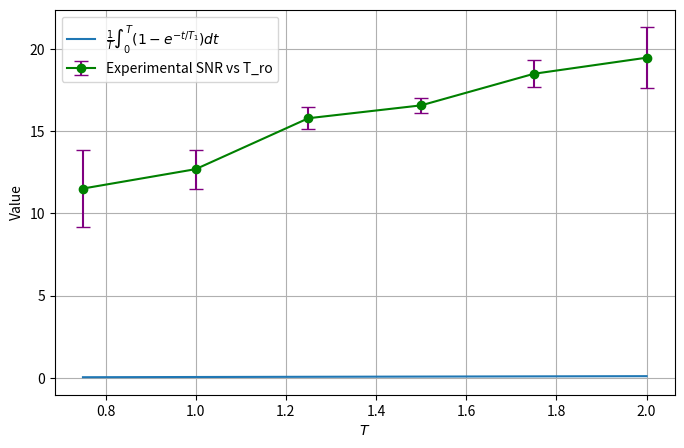

This chart was generated by the following Python code:
import numpy as np
import matplotlib.pyplot as plt

# 定義參數
T1 = 8.8 # 設定 T1 值
T_ro = np.linspace(0.75, 2, 6)  # 時間範圍 np.linspace(0, 5 * T1, 500)
p10_exp_list=[11.5071,
12.6858,
15.7801,
16.5618,
18.4811,
19.4587]

p10_exp_std_list=[2.3447,
1.19023,
0.68147,
0.46149,
0.81586,
1.8515]
# 計算函數值
F_T = (1/T_ro) * np.array([np.trapz(1 - np.exp(-np.linspace(0, t, 1000) / T1), np.linspace(0, t, 1000)) if t > 0 else 0 for t in T_ro])

# 繪圖
plt.figure(figsize=(8, 5))
plt.plot(T_ro, F_T, label=r"$\frac{1}{T} \int_0^T (1 - e^{-t/T_1}) dt$")
plt.errorbar(T_ro, p10_exp_list, yerr=p10_exp_std_list, fmt='o-', color='g', ecolor='purple', capsize=5, label='Experimental SNR vs T_ro')
# plt.axhline(1, color="red", linestyle="--", label="Asymptote at 1")
plt.xlabel(r"$T$")
plt.ylabel("Value")
# plt.title(r"Plot of $\frac{1}{T} \int_0^T (1 - e^{-t/T_1}) dt$")
plt.legend()
plt.grid()
plt.show()

""""""

# # 定義參數範圍
# T1_values = [8.0, 8.8, 9.6]  # 下界、中值、上界
# colors = ['green', 'blue', 'orange']  # 曲線顏色
# labels = [r"$T_1 = 8.0$", r"$T_1 = 8.8$", r"$T_1 = 9.6$"]

# # 時間範圍
# T = np.linspace(0, 5 * max(T1_values), 500)

# # 繪圖
# plt.figure(figsize=(8, 5))
# for T1, color, label in zip(T1_values, colors, labels):
#     # 計算函數值
#     F_T = (1 / T) * np.array([
#         np.trapz(1 - np.exp(-np.linspace(0, t, 1000) / T1), np.linspace(0, t, 1000)) if t > 0 else 0 for t in T
#     ])
#     # 繪製曲線
#     plt.plot(T, F_T, label=label, color=color)

# # 添加極限虛線
# plt.axhline(1, color="red", linestyle="--", label="Asymptote at 1")

# # 添加標籤和標題
# plt.xlabel(r"$T$ (time)")
# plt.ylabel("Value")
# plt.title(r"Plot of $\frac{1}{T} \int_0^T (1 - e^{-t/T_1}) dt$ with $T_1 = 8.8 \pm 0.8$")
# plt.legend()
# plt.grid()
# plt.show()

